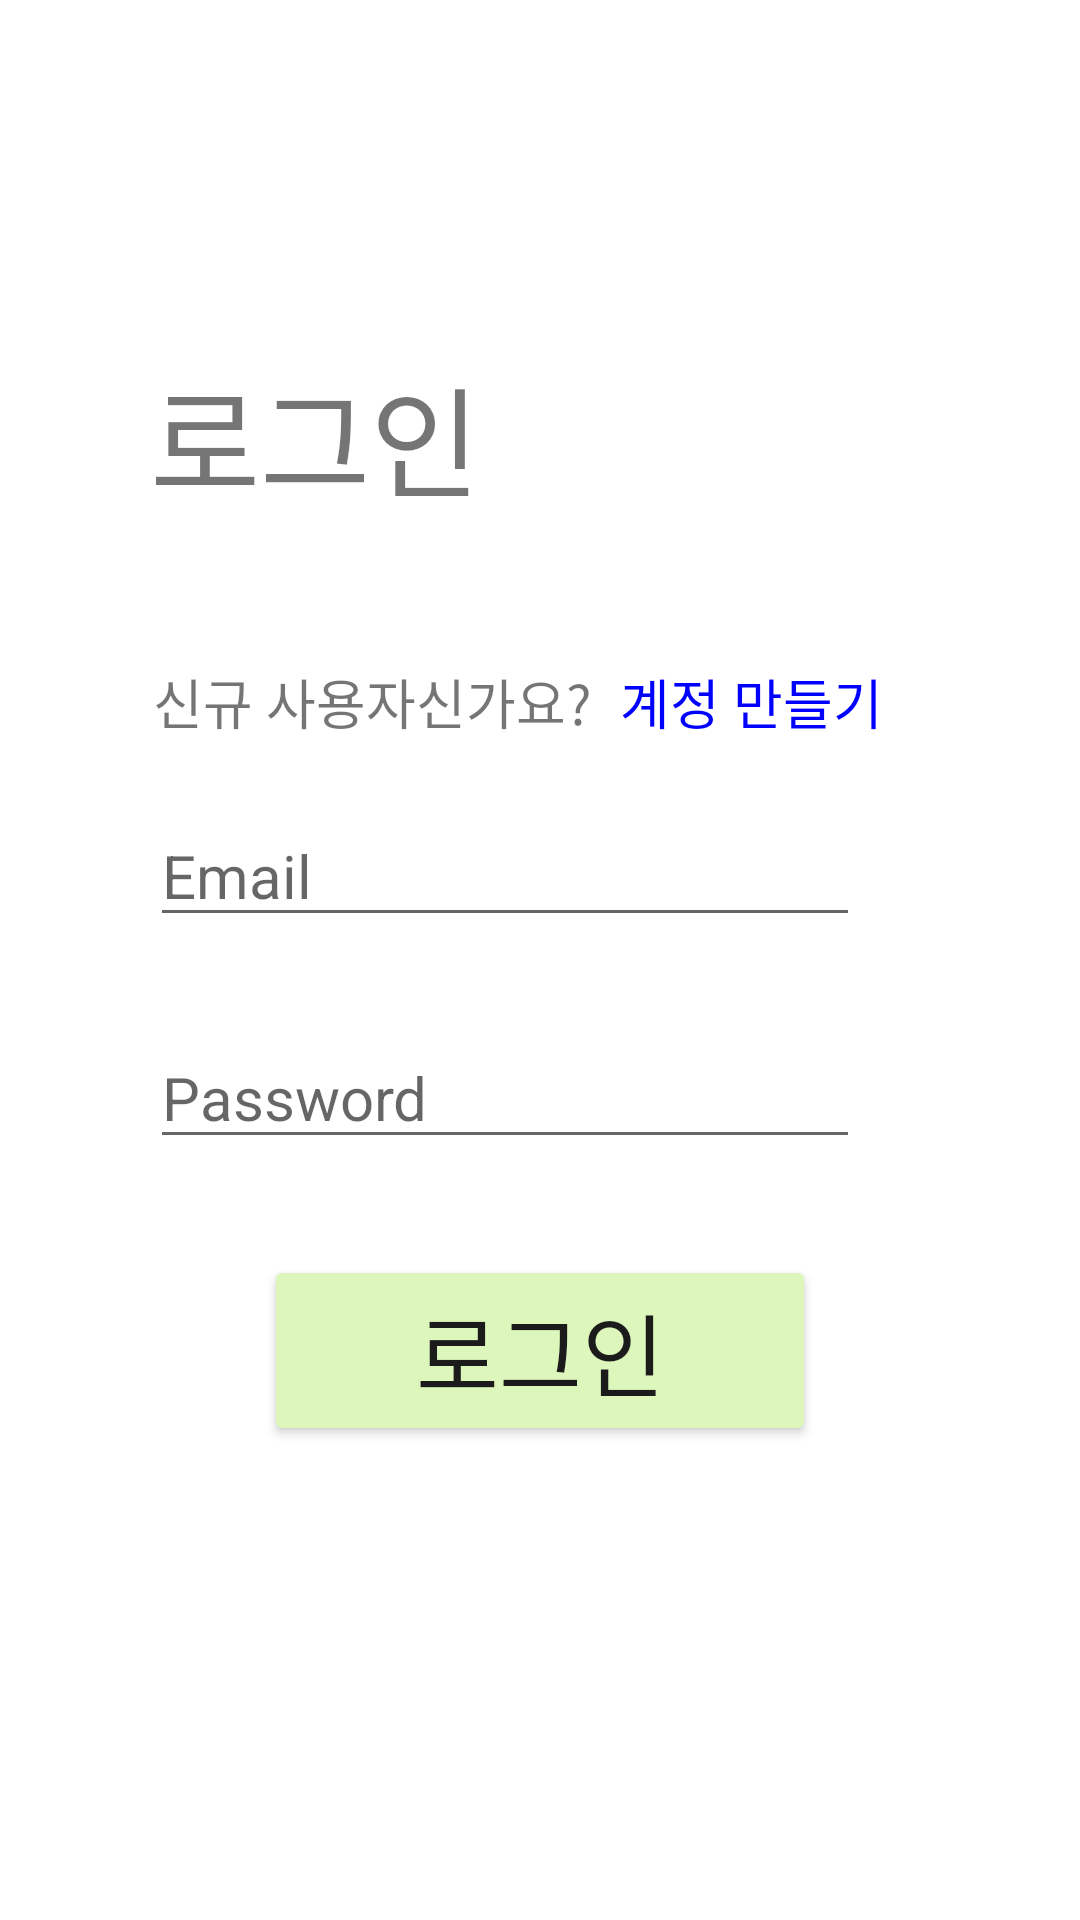

Android layout source for this screen:
<!-- AndroidManifest.xml: application theme Theme.Shalendar -->
<!-- res/layout/activity_login.xml -->
<?xml version="1.0" encoding="utf-8"?>
<androidx.constraintlayout.widget.ConstraintLayout xmlns:android="http://schemas.android.com/apk/res/android"
    xmlns:app="http://schemas.android.com/apk/res-auto"
    xmlns:tools="http://schemas.android.com/tools"
    android:layout_width="match_parent"
    android:layout_height="match_parent"
    android:background="@color/white"
    tools:context=".view.login.LoginActivity">


    <TextView
        android:id="@+id/textView13"
        android:layout_width="wrap_content"
        android:layout_height="wrap_content"
        android:padding="1dp"
        android:text="신규 사용자신가요?"
        android:textSize="18dp"
        app:layout_constraintBottom_toBottomOf="parent"
        app:layout_constraintEnd_toEndOf="parent"
        app:layout_constraintHorizontal_bias="0"
        app:layout_constraintStart_toStartOf="@+id/textView12"
        app:layout_constraintTop_toTopOf="parent"
        app:layout_constraintVertical_bias="0.359" />

    <EditText
        android:id="@+id/et_pwd"
        android:layout_width="wrap_content"
        android:layout_height="wrap_content"
        android:layout_marginTop="30dp"
        android:ems="10"
        android:hint="Password"
        android:inputType="textPassword"
        android:textSize="20sp"
        app:layout_constraintEnd_toEndOf="parent"
        app:layout_constraintHorizontal_bias="0"
        app:layout_constraintStart_toStartOf="@+id/etEmail"
        app:layout_constraintTop_toBottomOf="@+id/etEmail" />

    <EditText
        android:id="@+id/etEmail"
        android:layout_width="wrap_content"
        android:layout_height="wrap_content"
        android:ems="10"
        android:hint="Email"
        android:inputType="textEmailAddress"
        android:textSize="20sp"
        app:layout_constraintBottom_toBottomOf="parent"
        app:layout_constraintEnd_toEndOf="parent"
        app:layout_constraintHorizontal_bias="0.0"
        app:layout_constraintStart_toStartOf="@+id/textView13"
        app:layout_constraintTop_toTopOf="parent"
        app:layout_constraintVertical_bias="0.45" />

    <TextView
        android:id="@+id/btn_register"
        android:layout_width="wrap_content"
        android:layout_height="wrap_content"
        android:backgroundTint="@color/white"
        android:padding="1dp"
        android:text="계정 만들기"
        android:textColor="@color/blue"
        android:textSize="18dp"
        app:layout_constraintBottom_toBottomOf="parent"
        app:layout_constraintEnd_toEndOf="parent"
        app:layout_constraintHorizontal_bias="0.102"
        app:layout_constraintStart_toEndOf="@+id/textView13"
        app:layout_constraintTop_toTopOf="parent"
        app:layout_constraintVertical_bias="0.359" />

    <TextView
        android:id="@+id/textView12"
        android:layout_width="wrap_content"
        android:layout_height="wrap_content"
        android:text="로그인"
        android:textSize="40dp"
        app:layout_constraintBottom_toBottomOf="parent"
        app:layout_constraintEnd_toEndOf="parent"
        app:layout_constraintHorizontal_bias="0.20"
        app:layout_constraintStart_toStartOf="parent"
        app:layout_constraintTop_toTopOf="parent"
        app:layout_constraintVertical_bias="0.2" />

    <Button
        android:id="@+id/btn_login"
        android:layout_width="0dp"
        android:layout_height="wrap_content"
        android:layout_marginHorizontal="88dp"
        android:layout_marginTop="32dp"
        android:text="로그인"
        android:textColor="@color/text_black"
        android:backgroundTint="@color/light_green"
        android:textSize="30dp"
        android:paddingHorizontal="20dp"
        app:layout_constraintEnd_toEndOf="parent"
        app:layout_constraintStart_toStartOf="parent"
        app:layout_constraintTop_toBottomOf="@+id/et_pwd" />

</androidx.constraintlayout.widget.ConstraintLayout>
<!-- resources referenced by this layout -->
<resources>
  <color name="blue">#FF0000FF</color>
  <color name="light_green">#DDF6BB</color>
  <color name="text_black">#1B1B1B</color>
  <color name="white">#FFFFFFFF</color>
  <style name="Theme.Shalendar" parent="Base.Theme.Shalendar" />
  <style name="Base.Theme.Shalendar" parent="Theme.AppCompat.DayNight.NoActionBar">
          <item name="colorPrimary">@color/google_blue</item>
          <item name="colorPrimaryDark">@color/bg_white</item>
          <item name="android:windowLightStatusBar">true</item>
          <item name="android:navigationBarColor">@color/quantum_grey500</item>
          <item name="colorAccent">@color/google_blue</item>
      </style>
  <color name="google_blue">#4285F4</color>
  <color name="bg_white">#fcfcfc</color>
</resources>
